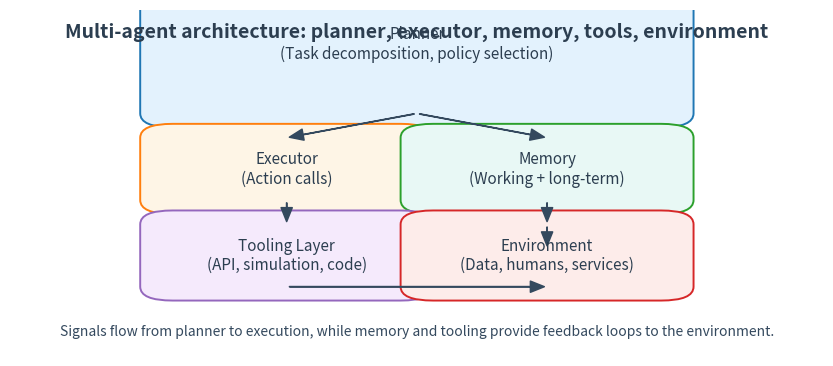

The matplotlib source for this figure: (Note: this script raises an exception after producing the figure.)
import matplotlib.pyplot as plt
from matplotlib.patches import FancyBboxPatch, FancyArrowPatch, ArrowStyle


def draw_agent_architecture(path: str) -> None:
    fig, ax = plt.subplots(figsize=(10.5, 4.5))
    ax.axis("off")

    layers = [
        (0.2, 0.7, 0.6, 0.4, "#1f77b4", "#e3f2fd", "Planner\n(Task decomposition, policy selection)"),
        (0.2, 0.45, 0.28, 0.18, "#ff7f0e", "#fef5e6", "Executor\n(Action calls)"),
        (0.52, 0.45, 0.28, 0.18, "#2ca02c", "#e8f8f5", "Memory\n(Working + long-term)"),
        (0.2, 0.2, 0.28, 0.18, "#9467bd", "#f5eafc", "Tooling Layer\n(API, simulation, code)"),
        (0.52, 0.2, 0.28, 0.18, "#d62728", "#fdecea", "Environment\n(Data, humans, services)"),
    ]

    for x, y, w, h, edge, face, label in layers:
        box = FancyBboxPatch(
            (x, y),
            w,
            h,
            boxstyle="round,pad=0.04",
            linewidth=1.4,
            edgecolor=edge,
            facecolor=face,
        )
        ax.add_patch(box)
        ax.text(x + w / 2, y + h / 2, label, ha="center", va="center", fontsize=11, color="#2c3e50")

    arrows = [
        ((0.5, 0.7), (0.34, 0.63)),
        ((0.5, 0.7), (0.66, 0.63)),
        ((0.34, 0.45), (0.34, 0.38)),
        ((0.66, 0.45), (0.66, 0.38)),
        ((0.34, 0.2), (0.66, 0.2)),
        ((0.66, 0.38), (0.66, 0.31)),
    ]

    for (sx, sy), (tx, ty) in arrows:
        arrow = FancyArrowPatch(
            (sx, sy),
            (tx, ty),
            arrowstyle=ArrowStyle("Simple", head_length=10, head_width=8),
            linewidth=1.1,
            color="#34495e",
            connectionstyle="arc3,rad=0.0",
        )
        ax.add_patch(arrow)

    ax.text(
        0.5,
        0.92,
        "Multi-agent architecture: planner, executor, memory, tools, environment",
        ha="center",
        fontsize=14,
        color="#2c3e50",
        fontweight="bold",
    )

    ax.text(
        0.5,
        0.06,
        "Signals flow from planner to execution, while memory and tooling provide feedback loops to the environment.",
        ha="center",
        fontsize=10,
        color="#34495e",
    )

    fig.savefig(path, dpi=220, bbox_inches="tight")
    plt.close(fig)


def draw_collaboration_flow(path: str) -> None:
    fig, ax = plt.subplots(figsize=(10.5, 4.5))
    ax.axis("off")

    agents = [
        (0.15, 0.65, "#1f77b4", "#e3f2fd", "Research Agent\n(dataset scouting)"),
        (0.5, 0.65, "#ff7f0e", "#fef5e6", "Code Agent\n(pipeline build)"),
        (0.85, 0.65, "#2ca02c", "#e8f8f5", "Analysis Agent\n(model eval)"),
        (0.32, 0.3, "#9467bd", "#f5eafc", "Memory Hub\n(vector DB, logs)"),
        (0.68, 0.3, "#d62728", "#fdecea", "Orchestrator\n(planner, critic)"),
    ]

    for x, y, edge, face, label in agents:
        box = FancyBboxPatch(
            (x - 0.12, y - 0.1),
            0.24,
            0.2,
            boxstyle="round,pad=0.04",
            linewidth=1.3,
            edgecolor=edge,
            facecolor=face,
        )
        ax.add_patch(box)
        ax.text(x, y, label, ha="center", va="center", fontsize=11, color="#2c3e50")

    arrows = [
        ((0.27, 0.55), (0.38, 0.38)),
        ((0.5, 0.55), (0.38, 0.38)),
        ((0.73, 0.55), (0.38, 0.38)),
        ((0.38, 0.3), (0.62, 0.3)),
        ((0.62, 0.42), (0.27, 0.55)),
        ((0.62, 0.42), (0.5, 0.55)),
        ((0.62, 0.42), (0.73, 0.55)),
        ((0.62, 0.18), (0.5, 0.18)),
    ]

    for (sx, sy), (tx, ty) in arrows:
        arrow = FancyArrowPatch(
            (sx, sy),
            (tx, ty),
            arrowstyle=ArrowStyle("Simple", head_length=10, head_width=8),
            linewidth=1.0,
            color="#34495e",
            connectionstyle="arc3,rad=0.05",
        )
        ax.add_patch(arrow)

    ax.text(
        0.5,
        0.92,
        "Collaborative workflow across specialized agents",
        ha="center",
        fontsize=14,
        color="#2c3e50",
        fontweight="bold",
    )

    ax.text(
        0.5,
        0.08,
        "Planner orchestrates research, coding, and analysis agents; shared memory keeps artifacts synchronized.",
        ha="center",
        fontsize=10,
        color="#34495e",
    )

    fig.savefig(path, dpi=220, bbox_inches="tight")
    plt.close(fig)


def main() -> None:
    draw_agent_architecture("figures/multi_agent_architecture.png")
    draw_collaboration_flow("figures/agent_collaboration.png")


if __name__ == "__main__":
    main()

